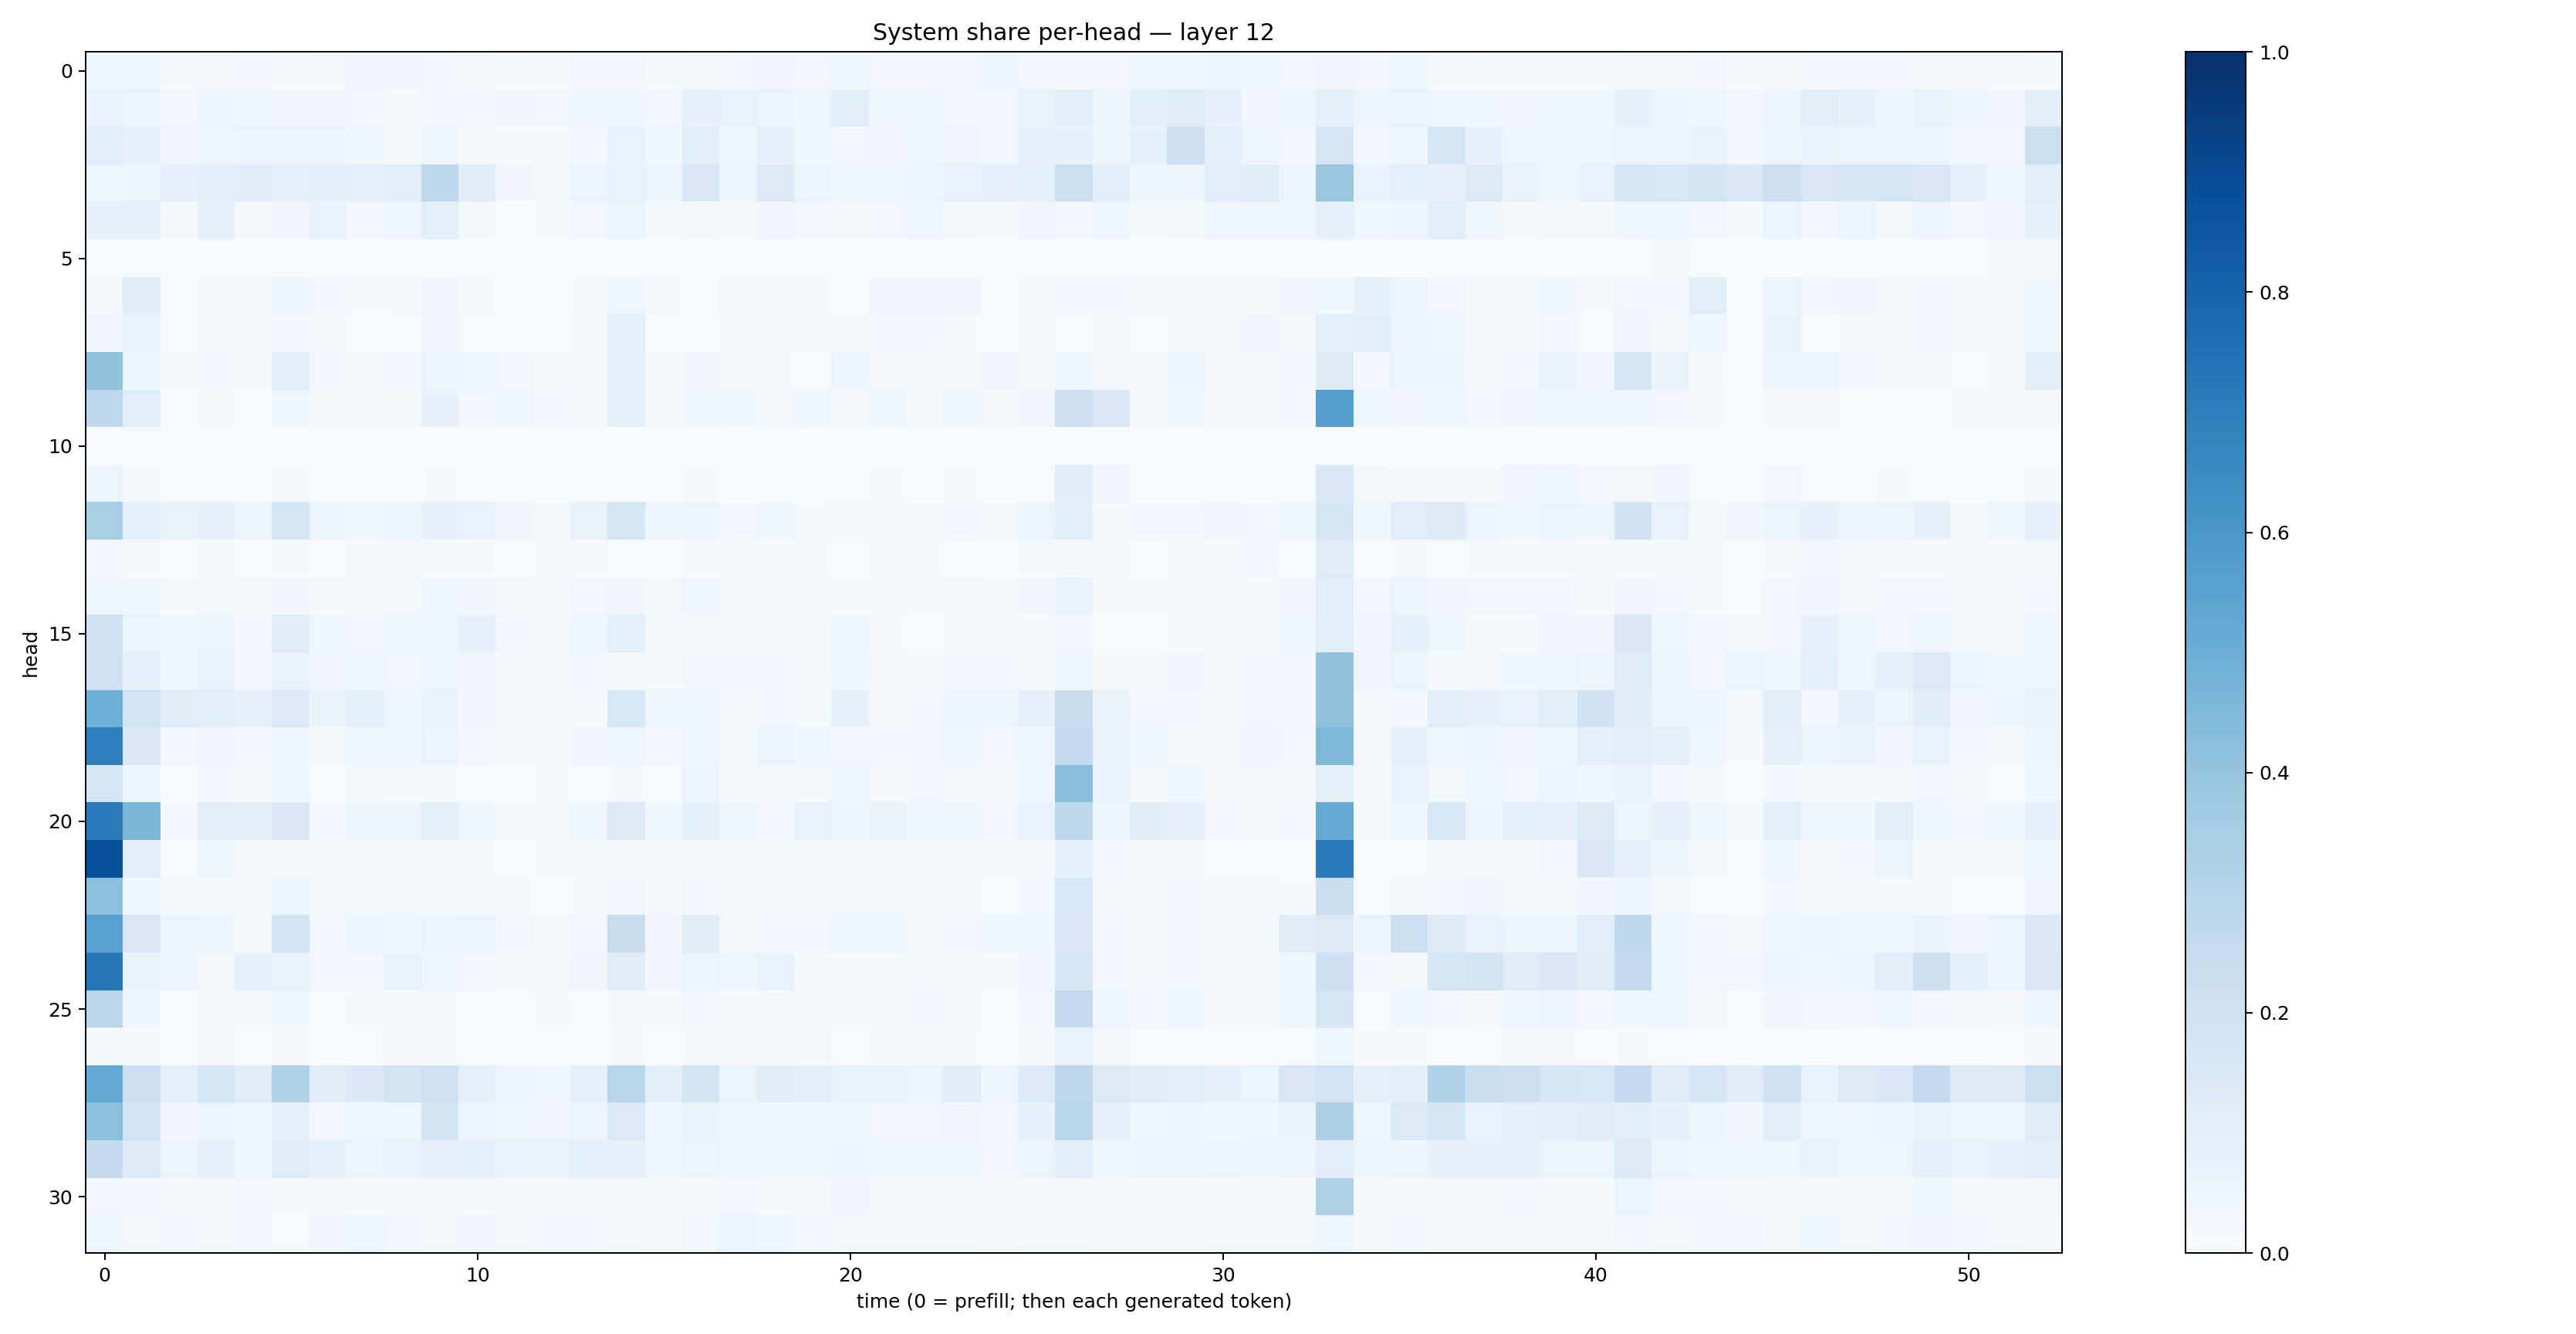

Source data for this figure (header and first rows):
0.042201445, 0.039700896, 0.015621308, 0.020618135, 0.027329203, 0.014754276, 0.021021944, 0.034475915, 0.03339977, 0.029740904, 0.016231589, 0.011283012, 0.013943093, 0.02420627, 0.02782969, 0.012901983, 0.022810597, 0.023477843, 0.032945357, 0.028732728, 0.03767801, 0.028776553, 0.024346596, 0.02556937
0.0672, 0.06037, 0.02806, 0.04733, 0.03874, 0.03446, 0.03414, 0.03077, 0.02123, 0.02612, 0.02942, 0.03471, 0.0299, 0.03562, 0.03807, 0.02352, 0.07877, 0.06711, 0.05531, 0.04125, 0.1, 0.0399, 0.038, 0.02359
0.102, 0.07293, 0.03282, 0.04452, 0.05118, 0.05817, 0.05537, 0.03841, 0.01638, 0.04672, 0.01888, 0.01209, 0.01248, 0.02522, 0.068, 0.03576, 0.1014, 0.04363, 0.0813, 0.03693, 0.03046, 0.03162, 0.04553, 0.03153
0.0426, 0.06249, 0.07742, 0.1023, 0.1138, 0.09313, 0.1013, 0.08739, 0.09649, 0.2665, 0.1112, 0.03229, 0.02304, 0.05148, 0.06938, 0.05492, 0.1446, 0.05409, 0.1267, 0.05924, 0.03886, 0.04499, 0.05584, 0.06698
0.07431, 0.07628, 0.01848, 0.08193, 0.02207, 0.03155, 0.06687, 0.02851, 0.04612, 0.08902, 0.02313, 0.003321, 0.01194, 0.02959, 0.05968, 0.01522, 0.01945, 0.01099, 0.03407, 0.0303, 0.02043, 0.02521, 0.0446, 0.01718
0.0006556, 0.00463, 0.0007241, 0.003417, 0.003709, 0.006687, 0.006554, 0.0009868, 0.00282, 0.001133, 0.0002513, 0.001112, 0.001793, 0.005881, 0.001088, 0.00193, 0.0003076, 0.00454, 0.002648, 0.002009, 0.0009907, 0.004945, 0.002232, 0.0007417
0.01961, 0.1124, 0.002588, 0.01853, 0.009697, 0.05384, 0.02399, 0.011, 0.008401, 0.03493, 0.0125, 0.004321, 0.006243, 0.01336, 0.04052, 0.008104, 0.004903, 0.01675, 0.01528, 0.01463, 0.002765, 0.03378, 0.03245, 0.0317
0.03179, 0.06781, 0.006021, 0.0102, 0.008702, 0.02789, 0.01363, 0.003176, 0.004162, 0.0338, 0.0044, 0.002726, 0.002818, 0.008278, 0.08732, 0.005807, 0.001831, 0.008391, 0.00927, 0.009243, 0.01179, 0.02358, 0.02856, 0.01363
0.4046, 0.05746, 0.01308, 0.02753, 0.009789, 0.09907, 0.02553, 0.01108, 0.02818, 0.05828, 0.04522, 0.02426, 0.008027, 0.02324, 0.08697, 0.01526, 0.03327, 0.018, 0.015, 0.007346, 0.04957, 0.02111, 0.00876, 0.01916
0.2759, 0.1069, 0.005208, 0.01991, 0.00772, 0.04655, 0.0137, 0.01553, 0.01125, 0.07783, 0.02781, 0.04225, 0.02973, 0.01273, 0.08904, 0.01115, 0.04186, 0.0361, 0.01172, 0.04521, 0.01684, 0.04243, 0.01854, 0.04454
0.0007639, 0.000392, 5.8303158e-05, 0.0008419, 0.002729, 0.0002778, 0.0002, 0.0003327, 0.0003027, 0.001368, 0.0008449, 0.0007595, 0.0004501, 0.0004406, 0.000572, 0.0002323, 0.001102, 0.0004317, 0.0006023, 0.000414, 0.001164, 0.001926, 0.0003556, 0.0007593
0.05643, 0.01438, 0.0007636, 0.005889, 0.003982, 0.01476, 0.0009092, 0.001895, 0.001057, 0.01405, 0.002347, 0.00208, 0.002057, 0.001014, 0.006755, 0.002244, 0.009936, 0.005021, 0.002653, 0.004995, 0.006966, 0.01041, 0.002085, 0.01103
0.3422, 0.09152, 0.065, 0.074, 0.05687, 0.1582, 0.06187, 0.04579, 0.06043, 0.07553, 0.06932, 0.03435, 0.02087, 0.06379, 0.1614, 0.0495, 0.06014, 0.02858, 0.04214, 0.01515, 0.02235, 0.0213, 0.02038, 0.02497
0.02911, 0.01619, 0.002379, 0.01514, 0.005318, 0.0128, 0.006526, 0.01106, 0.008059, 0.01209, 0.008546, 0.007213, 0.01269, 0.008141, 0.003833, 0.003363, 0.008236, 0.01088, 0.008181, 0.009013, 0.004321, 0.008466, 0.009515, 0.007723
0.04633, 0.03563, 0.01447, 0.0175, 0.01765, 0.03142, 0.01892, 0.02184, 0.02151, 0.04508, 0.03217, 0.02181, 0.0148, 0.02631, 0.03485, 0.01612, 0.0425, 0.0163, 0.02272, 0.01585, 0.0127, 0.01927, 0.01174, 0.02045
0.199, 0.05699, 0.04286, 0.06147, 0.02623, 0.1103, 0.03622, 0.02984, 0.04058, 0.04127, 0.07802, 0.02839, 0.01868, 0.04128, 0.09092, 0.0172, 0.02248, 0.0198, 0.02301, 0.01024, 0.03617, 0.01399, 0.006717, 0.01484
0.2001, 0.08027, 0.0429, 0.06644, 0.02748, 0.06275, 0.03156, 0.03892, 0.02843, 0.03951, 0.03346, 0.0227, 0.02254, 0.0304, 0.02271, 0.01327, 0.02565, 0.02952, 0.02648, 0.019, 0.03861, 0.02329, 0.01081, 0.02926
0.4935, 0.1859, 0.1181, 0.1046, 0.07282, 0.1357, 0.06526, 0.0922, 0.04515, 0.06423, 0.03245, 0.01942, 0.01229, 0.0152, 0.1529, 0.04381, 0.04034, 0.02131, 0.0305, 0.01762, 0.07636, 0.01923, 0.02551, 0.05062
0.6951, 0.1374, 0.02899, 0.03378, 0.02456, 0.04538, 0.01399, 0.03726, 0.03844, 0.05083, 0.02834, 0.01597, 0.01281, 0.0326, 0.04686, 0.02708, 0.04168, 0.017, 0.05123, 0.0407, 0.02659, 0.02553, 0.02806, 0.04588
0.1589, 0.05863, 0.005927, 0.02377, 0.01285, 0.04089, 0.006081, 0.017, 0.008331, 0.01216, 0.006451, 0.004436, 0.01066, 0.007209, 0.009861, 0.005346, 0.05747, 0.009462, 0.01364, 0.01181, 0.042, 0.01768, 0.02719, 0.01329
0.7073, 0.458, 0.0277, 0.1061, 0.09675, 0.1422, 0.02827, 0.05629, 0.0617, 0.09149, 0.0378, 0.02193, 0.0121, 0.04081, 0.1252, 0.03766, 0.08562, 0.03963, 0.03092, 0.06969, 0.06074, 0.06328, 0.03719, 0.04443
0.8752, 0.1052, 0.006086, 0.04235, 0.02151, 0.01616, 0.01775, 0.01542, 0.009931, 0.0174, 0.009548, 0.007302, 0.008221, 0.01209, 0.01648, 0.008223, 0.01321, 0.008419, 0.0102, 0.01703, 0.01304, 0.0136, 0.01246, 0.01073
0.4203, 0.03815, 0.009192, 0.0199, 0.00966, 0.04793, 0.008066, 0.01051, 0.01334, 0.01589, 0.01519, 0.009251, 0.007743, 0.01361, 0.02691, 0.009568, 0.0239, 0.01647, 0.0212, 0.01727, 0.007883, 0.0124, 0.01385, 0.01459
0.5536, 0.1513, 0.05539, 0.0593, 0.01933, 0.1838, 0.02912, 0.04984, 0.03716, 0.05804, 0.05917, 0.02641, 0.009902, 0.02516, 0.2415, 0.03309, 0.1116, 0.01582, 0.02645, 0.02897, 0.04543, 0.0388, 0.02015, 0.02587
0.7306, 0.06336, 0.05858, 0.01744, 0.08173, 0.06429, 0.02498, 0.03045, 0.06323, 0.03938, 0.02948, 0.01469, 0.02043, 0.03348, 0.1116, 0.03415, 0.05346, 0.04035, 0.06665, 0.01187, 0.01162, 0.01092, 0.00993, 0.01543
0.2824, 0.04869, 0.005339, 0.009524, 0.02013, 0.0388, 0.005321, 0.01061, 0.01561, 0.02033, 0.007193, 0.004152, 0.009522, 0.002829, 0.01197, 0.008421, 0.0235, 0.009545, 0.01561, 0.02227, 0.01032, 0.0147, 0.02436, 0.0191
0.01188, 0.008745, 0.003454, 0.01065, 0.007601, 0.01783, 0.002272, 0.004216, 0.009216, 0.01122, 0.006085, 0.003968, 0.007021, 0.005858, 0.007813, 0.006246, 0.01196, 0.01084, 0.01028, 0.02248, 0.0031, 0.01535, 0.01268, 0.00917
0.523, 0.2097, 0.0921, 0.1622, 0.1136, 0.3109, 0.1143, 0.137, 0.1767, 0.2003, 0.08206, 0.05032, 0.0408, 0.08422, 0.2923, 0.09732, 0.1721, 0.05354, 0.1122, 0.09526, 0.06614, 0.06329, 0.05908, 0.1123
0.4208, 0.1858, 0.03382, 0.06012, 0.04569, 0.09342, 0.03034, 0.04465, 0.04568, 0.1722, 0.05268, 0.04408, 0.03301, 0.05539, 0.1346, 0.04369, 0.06975, 0.03994, 0.03716, 0.03532, 0.03799, 0.02882, 0.02847, 0.0346
0.2519, 0.1239, 0.05616, 0.07575, 0.04252, 0.12, 0.08583, 0.05636, 0.067, 0.08016, 0.08262, 0.06771, 0.06581, 0.09337, 0.08352, 0.04562, 0.05215, 0.04392, 0.04556, 0.04501, 0.04744, 0.04451, 0.0368, 0.03588
0.02485, 0.03028, 0.01746, 0.01727, 0.02673, 0.01398, 0.01934, 0.01845, 0.007862, 0.0162, 0.01291, 0.01045, 0.01036, 0.02099, 0.01151, 0.009204, 0.01256, 0.02509, 0.01726, 0.01662, 0.03303, 0.01456, 0.01034, 0.01288
0.03994, 0.01783, 0.02422, 0.01668, 0.02433, 0.006172, 0.03146, 0.04052, 0.03012, 0.01779, 0.0321, 0.02058, 0.02796, 0.03001, 0.01755, 0.01215, 0.02544, 0.05889, 0.04586, 0.02478, 0.01968, 0.02051, 0.0161, 0.01952
